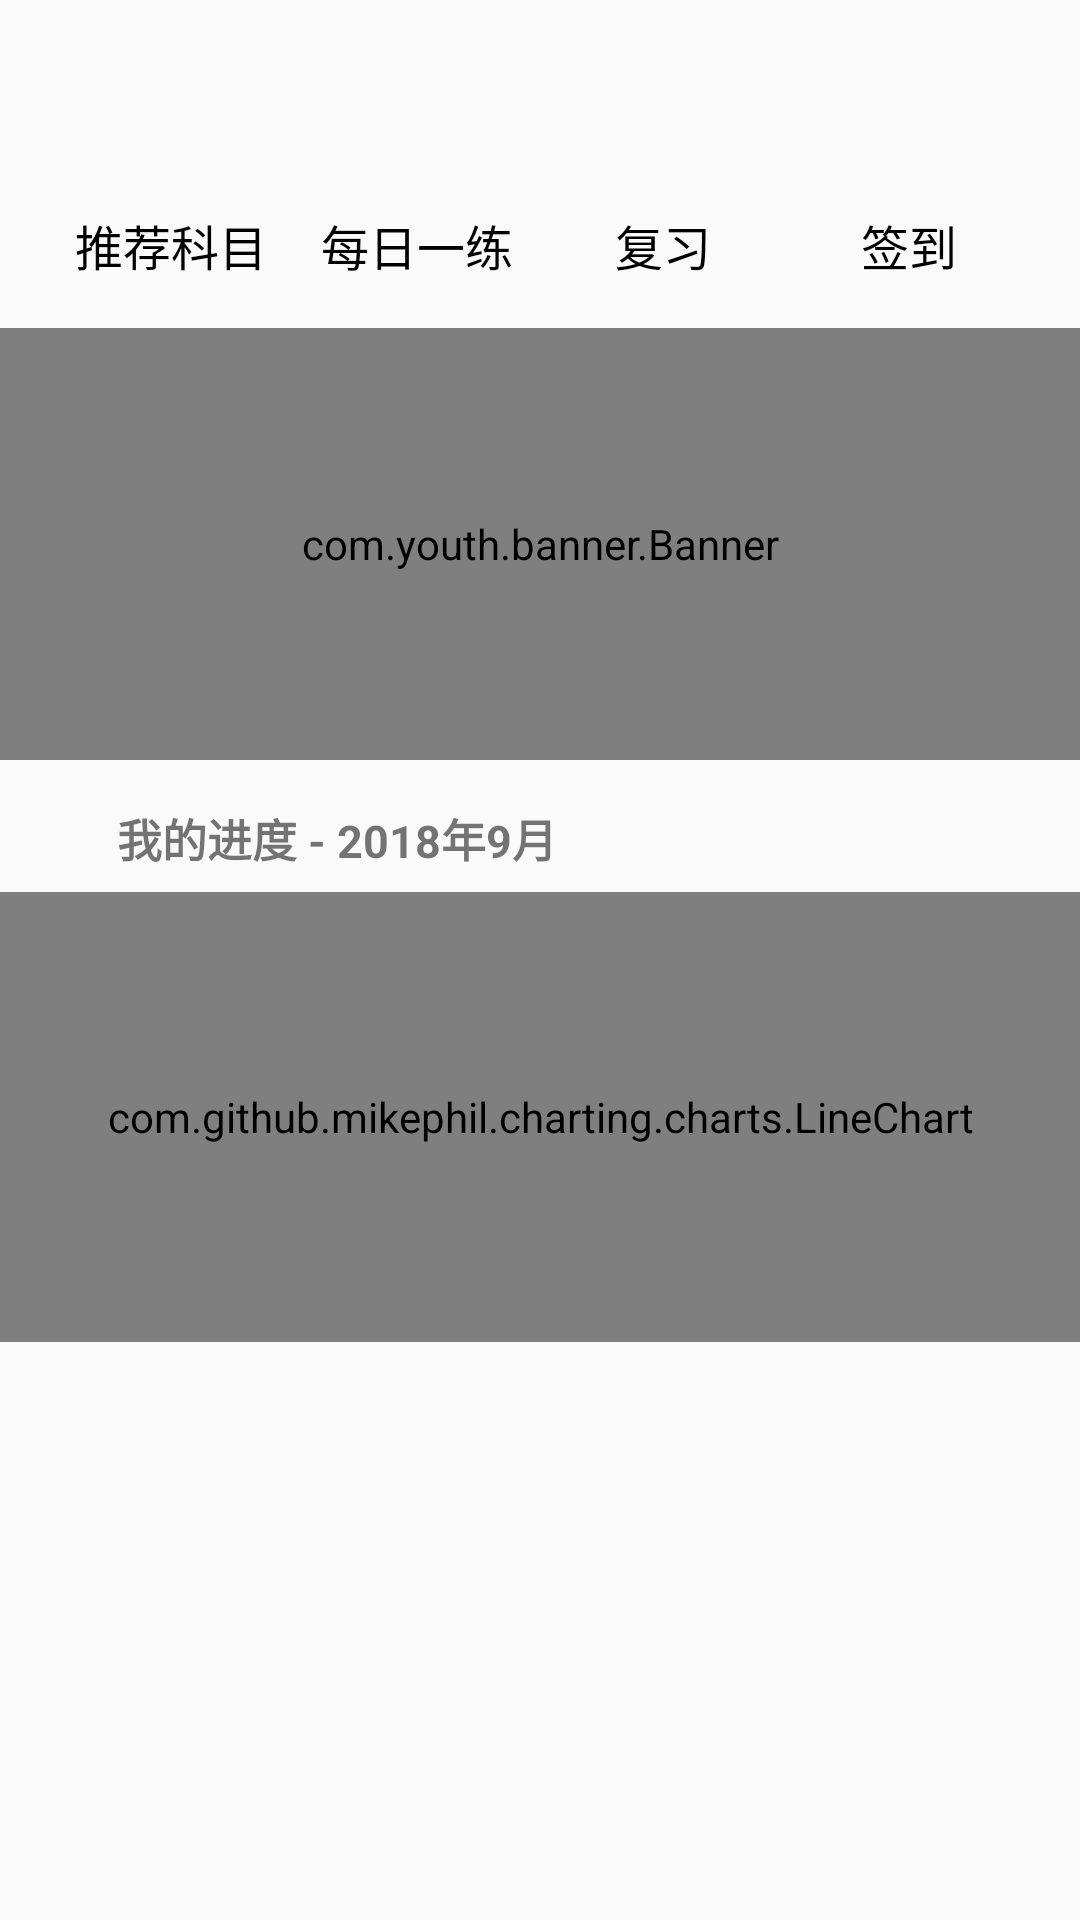

Layout XML and referenced resources for this Android screen:
<!-- AndroidManifest.xml: application theme AppTheme -->
<!-- res/layout/fargment_a1.xml -->
<?xml version="1.0" encoding="utf-8"?>
<android.support.constraint.ConstraintLayout xmlns:android="http://schemas.android.com/apk/res/android"
    xmlns:app="http://schemas.android.com/apk/res-auto"
    android:layout_width="match_parent"
    android:layout_height="match_parent">

    <com.youth.banner.Banner
        android:id="@+id/a1_banner"
        android:layout_width="match_parent"
        android:layout_height="0dp"
        android:layout_marginTop="16dp"
        app:delay_time="4000"
        app:layout_constraintDimensionRatio="5:2"
        app:layout_constraintEnd_toEndOf="parent"
        app:layout_constraintStart_toStartOf="parent"
        app:layout_constraintTop_toBottomOf="@+id/a1_text2" />

    <ImageView
        android:id="@+id/a1_img1"
        android:layout_width="50dp"
        android:layout_height="50dp"
        android:layout_marginTop="16dp"
        app:layout_constraintEnd_toStartOf="@+id/a1_img2"
        app:layout_constraintHorizontal_bias="0.5"
        app:layout_constraintStart_toStartOf="parent"
        app:layout_constraintTop_toTopOf="parent"
        app:srcCompat="@mipmap/subject" />

    <ImageView
        android:id="@+id/a1_img2"
        android:layout_width="50dp"
        android:layout_height="50dp"
        android:layout_marginTop="16dp"
        app:layout_constraintEnd_toStartOf="@+id/a1_img3"
        app:layout_constraintHorizontal_bias="0.5"
        app:layout_constraintStart_toEndOf="@+id/a1_img1"
        app:layout_constraintTop_toTopOf="parent"
        app:srcCompat="@mipmap/test" />

    <ImageView
        android:id="@+id/a1_img3"
        android:layout_width="50dp"
        android:layout_height="50dp"
        android:layout_marginTop="16dp"
        app:layout_constraintEnd_toStartOf="@+id/a1_img4"
        app:layout_constraintHorizontal_bias="0.5"
        app:layout_constraintStart_toEndOf="@+id/a1_img2"
        app:layout_constraintTop_toTopOf="parent"
        app:srcCompat="@mipmap/restudy" />

    <ImageView
        android:id="@+id/a1_img4"
        android:layout_width="50dp"
        android:layout_height="50dp"
        android:layout_marginTop="16dp"
        app:layout_constraintEnd_toEndOf="parent"
        app:layout_constraintHorizontal_bias="0.5"
        app:layout_constraintStart_toEndOf="@+id/a1_img3"
        app:layout_constraintTop_toTopOf="parent"
        app:srcCompat="@mipmap/qiandao" />

    <TextView
        android:id="@+id/a1_text1"
        android:layout_width="wrap_content"
        android:layout_height="wrap_content"
        android:layout_marginTop="4dp"
        android:text="推荐科目"
        android:textColor="@color/black"
        android:textSize="16sp"
        app:layout_constraintEnd_toEndOf="@+id/a1_img1"
        app:layout_constraintStart_toStartOf="@+id/a1_img1"
        app:layout_constraintTop_toBottomOf="@+id/a1_img1" />

    <TextView
        android:id="@+id/a1_text2"
        android:layout_width="wrap_content"
        android:layout_height="wrap_content"
        android:layout_marginTop="4dp"
        android:text="每日一练"
        android:textColor="@color/black"
        android:textSize="16sp"
        app:layout_constraintEnd_toEndOf="@+id/a1_img2"
        app:layout_constraintStart_toStartOf="@+id/a1_img2"
        app:layout_constraintTop_toBottomOf="@+id/a1_img2" />

    <TextView
        android:id="@+id/a1_text3"
        android:layout_width="wrap_content"
        android:layout_height="wrap_content"
        android:layout_marginTop="4dp"
        android:text="复习"
        android:textColor="@color/black"
        android:textSize="16sp"
        app:layout_constraintEnd_toEndOf="@+id/a1_img3"
        app:layout_constraintStart_toStartOf="@+id/a1_img3"
        app:layout_constraintTop_toBottomOf="@+id/a1_img3" />

    <TextView
        android:id="@+id/a1_text4"
        android:layout_width="wrap_content"
        android:layout_height="wrap_content"
        android:layout_marginTop="4dp"
        android:text="签到"
        android:textColor="@color/black"
        android:textSize="16sp"
        app:layout_constraintEnd_toEndOf="@+id/a1_img4"
        app:layout_constraintStart_toStartOf="@+id/a1_img4"
        app:layout_constraintTop_toBottomOf="@+id/a1_img4" />

    <ImageView
        android:id="@+id/a1_v1"
        android:layout_width="20dp"
        android:layout_height="20dp"
        android:layout_marginStart="11dp"
        android:layout_marginTop="16dp"
        app:layout_constraintStart_toStartOf="parent"
        app:layout_constraintTop_toBottomOf="@+id/a1_banner"
        app:srcCompat="@mipmap/right" />

    <TextView
        android:id="@+id/a1_mine_progress"
        android:layout_width="wrap_content"
        android:layout_height="wrap_content"
        android:layout_marginStart="8dp"
        android:text="我的进度 - 2018年9月"
        android:textSize="15sp"
        android:textStyle="bold"
        app:layout_constraintBottom_toBottomOf="@+id/a1_v1"
        app:layout_constraintStart_toEndOf="@+id/a1_v1"
        app:layout_constraintTop_toTopOf="@+id/a1_v1" />

    <com.github.mikephil.charting.charts.LineChart
        android:id="@+id/a1_chart"
        android:layout_width="match_parent"
        android:layout_height="150dp"
        android:layout_marginTop="8dp"
        app:layout_constraintEnd_toEndOf="parent"
        app:layout_constraintStart_toStartOf="parent"
        app:layout_constraintTop_toBottomOf="@+id/a1_v1" />

</android.support.constraint.ConstraintLayout>
<!-- resources referenced by this layout -->
<resources>
  <color name="black">#000000</color>
  <!-- mipmap qiandao: png bitmap (mipmap-xhdpi, 3409 bytes) -->
  <!-- mipmap restudy: png bitmap (mipmap-xhdpi, 6228 bytes) -->
  <!-- mipmap right: png bitmap (mipmap-xhdpi, 3389 bytes) -->
  <!-- mipmap subject: png bitmap (mipmap-xhdpi, 3501 bytes) -->
  <!-- mipmap test: png bitmap (mipmap-xhdpi, 4930 bytes) -->
  <style name="AppTheme" parent="Theme.AppCompat.Light.NoActionBar">
          <item name="android:windowFullscreen">false</item>
      </style>
</resources>
